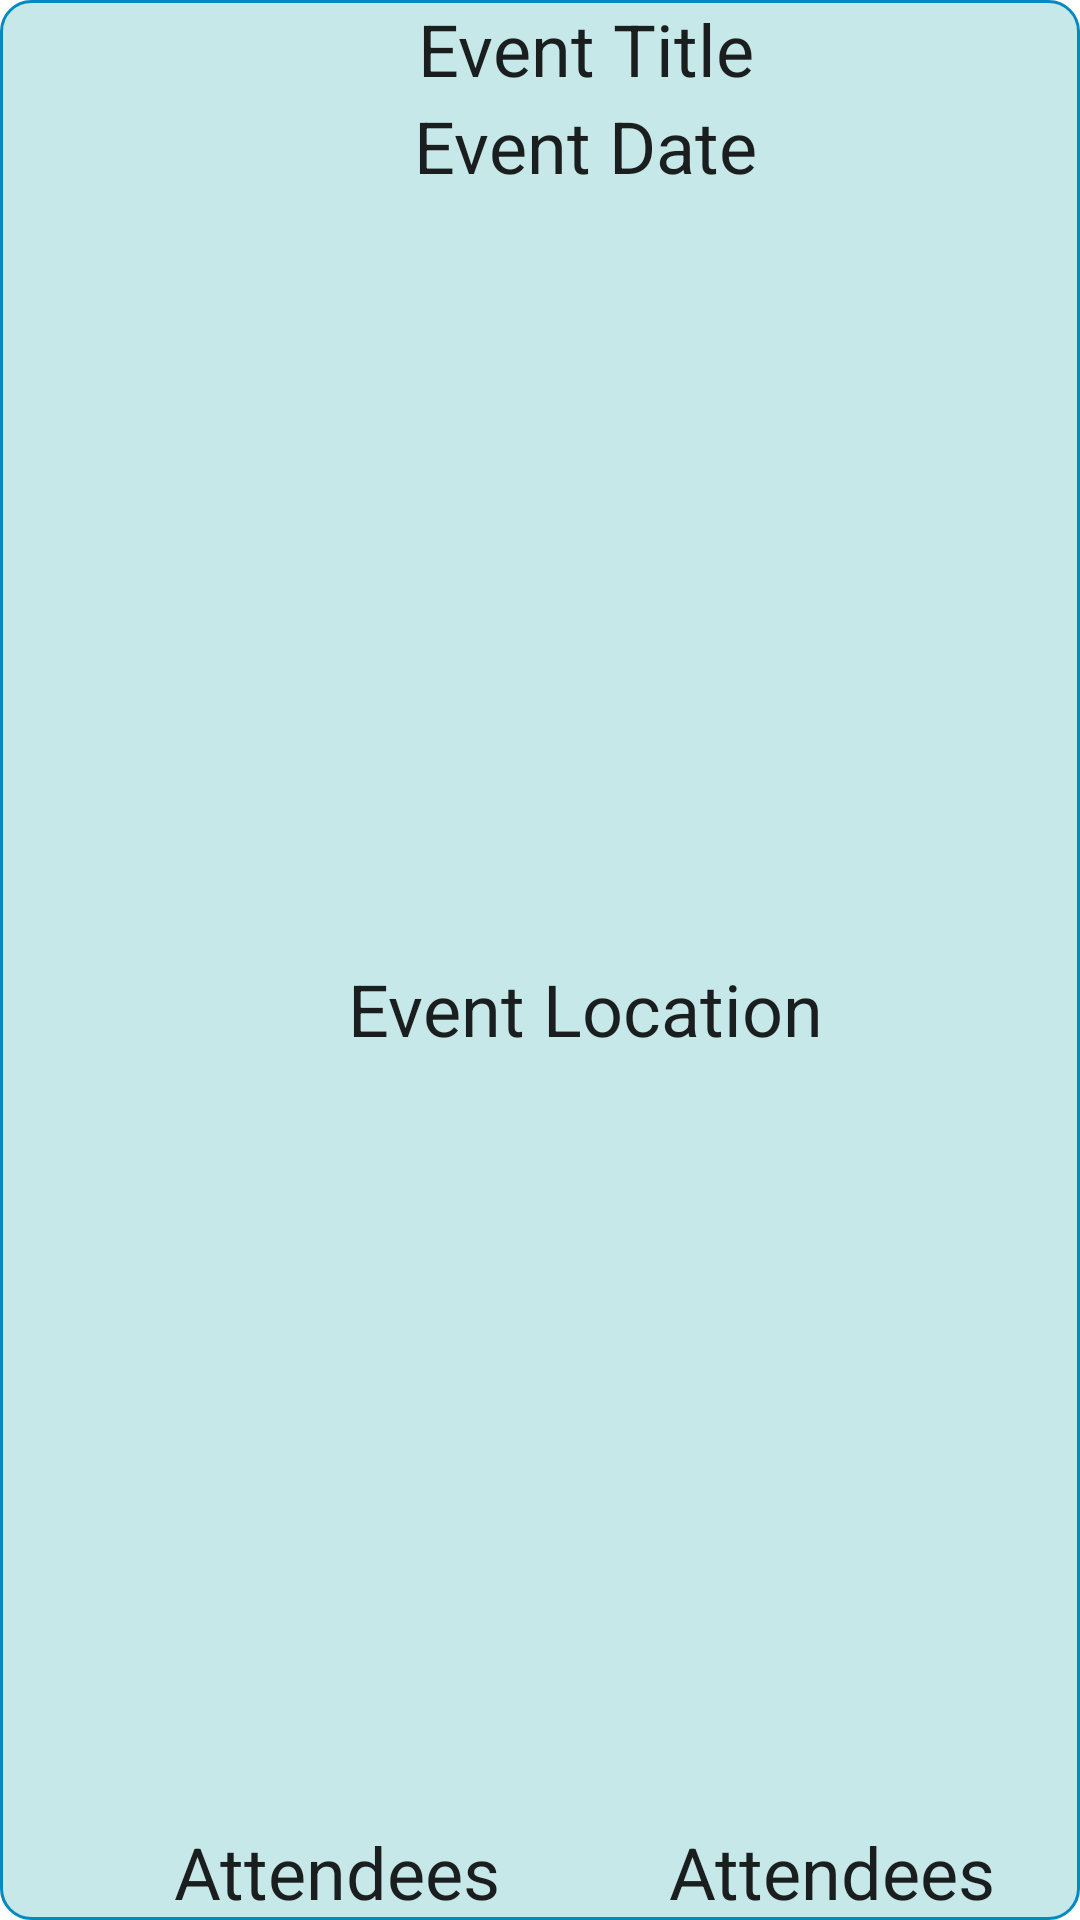

This screen was rendered from an Android layout file. Write that file and the resources it references.
<!-- AndroidManifest.xml: application theme Theme.PetsHuddle -->
<!-- res/layout/event_item.xml -->
<?xml version="1.0" encoding="utf-8"?>
<LinearLayout xmlns:android="http://schemas.android.com/apk/res/android"
    android:orientation="vertical"
    android:layout_width="match_parent"
    android:layout_height="wrap_content"
    android:background="@drawable/roundedeventbackground"
    android:layout_margin="10dp">

    <TextView
        android:id="@+id/eventTitleItem"
        android:layout_width="match_parent"
        android:layout_height="wrap_content"
        android:text="Event Title"
        android:textAlignment="center"
        style="@style/PetsListStyle"/>

    <LinearLayout
        android:layout_width="match_parent"
        android:layout_height="match_parent"
        android:orientation="vertical">

        <TextView
            android:id="@+id/eventDateItem"
            android:layout_width="match_parent"
            android:layout_height="wrap_content"
            android:layout_weight="1"
            android:text="Event Date"
            android:textAlignment="center"
            style="@style/PetsListStyle"/>

        <TextView
            android:id="@+id/eventLocationItem"
            android:layout_width="match_parent"
            android:layout_height="wrap_content"
            android:layout_weight="1"
            android:text="Event Location"
            android:textAlignment="center"
            style="@style/PetsListStyle"/>
        <LinearLayout
            android:layout_width="match_parent"
            android:layout_height="wrap_content"
            android:orientation="horizontal">
            <TextView
                android:layout_width="match_parent"
                android:layout_height="wrap_content"
                android:layout_weight="1"
                android:text="Attendees"
                android:textAlignment="center"
                style="@style/PetsListStyle"/>
            <TextView
                android:id="@+id/eventAttendeesItem"
                android:layout_width="match_parent"
                android:layout_height="wrap_content"
                android:layout_weight="1"
                android:text="Attendees"
                android:textAlignment="center"
                style="@style/PetsListStyle"/>
        </LinearLayout>


    </LinearLayout>
</LinearLayout>
<!-- resources referenced by this layout -->
<resources>
  <!-- drawable roundedeventbackground (drawable) -->
  <?xml version="1.0" encoding="utf-8"?>
  <shape xmlns:android="http://schemas.android.com/apk/res/android">
      <corners  android:radius="10dp"/>
      <stroke android:color="#048ABF" android:width="1dp"/>
      <solid android:color="#99A0D9D9"/>
      <padding android:left="30dp"/>
  </shape>
  <style name="PetsListStyle" parent="Theme.MaterialComponents.DayNight.NoActionBar">
          <item name="android:textSize">24sp</item>
          <item name="fontFamily">@font/kalamregular</item>
      </style>
  <style name="Theme.PetsHuddle" parent="Theme.MaterialComponents.DayNight.NoActionBar">
          
          <item name="colorPrimary">@color/purple_500</item>
          <item name="colorPrimaryVariant">#49E4F5</item>
          <item name="colorOnPrimary">@color/white</item>
          
          <item name="colorSecondary">@color/teal_200</item>
          <item name="colorSecondaryVariant">@color/teal_700</item>
          <item name="colorOnSecondary">@color/black</item>
          
          <item name="android:statusBarColor" tools:targetApi="l">?attr/colorPrimaryVariant</item>
          
      </style>
  <!-- not gathered from this repository: default colours our renderer supplied (Android Studio template values) -->
  <color name="purple_500">#FF6200EE</color>
  <color name="teal_200">#FF03DAC5</color>
  <color name="teal_700">#FF018786</color>
  <color name="black">#FF000000</color>
  <color name="white">#FFFFFFFF</color>
</resources>
